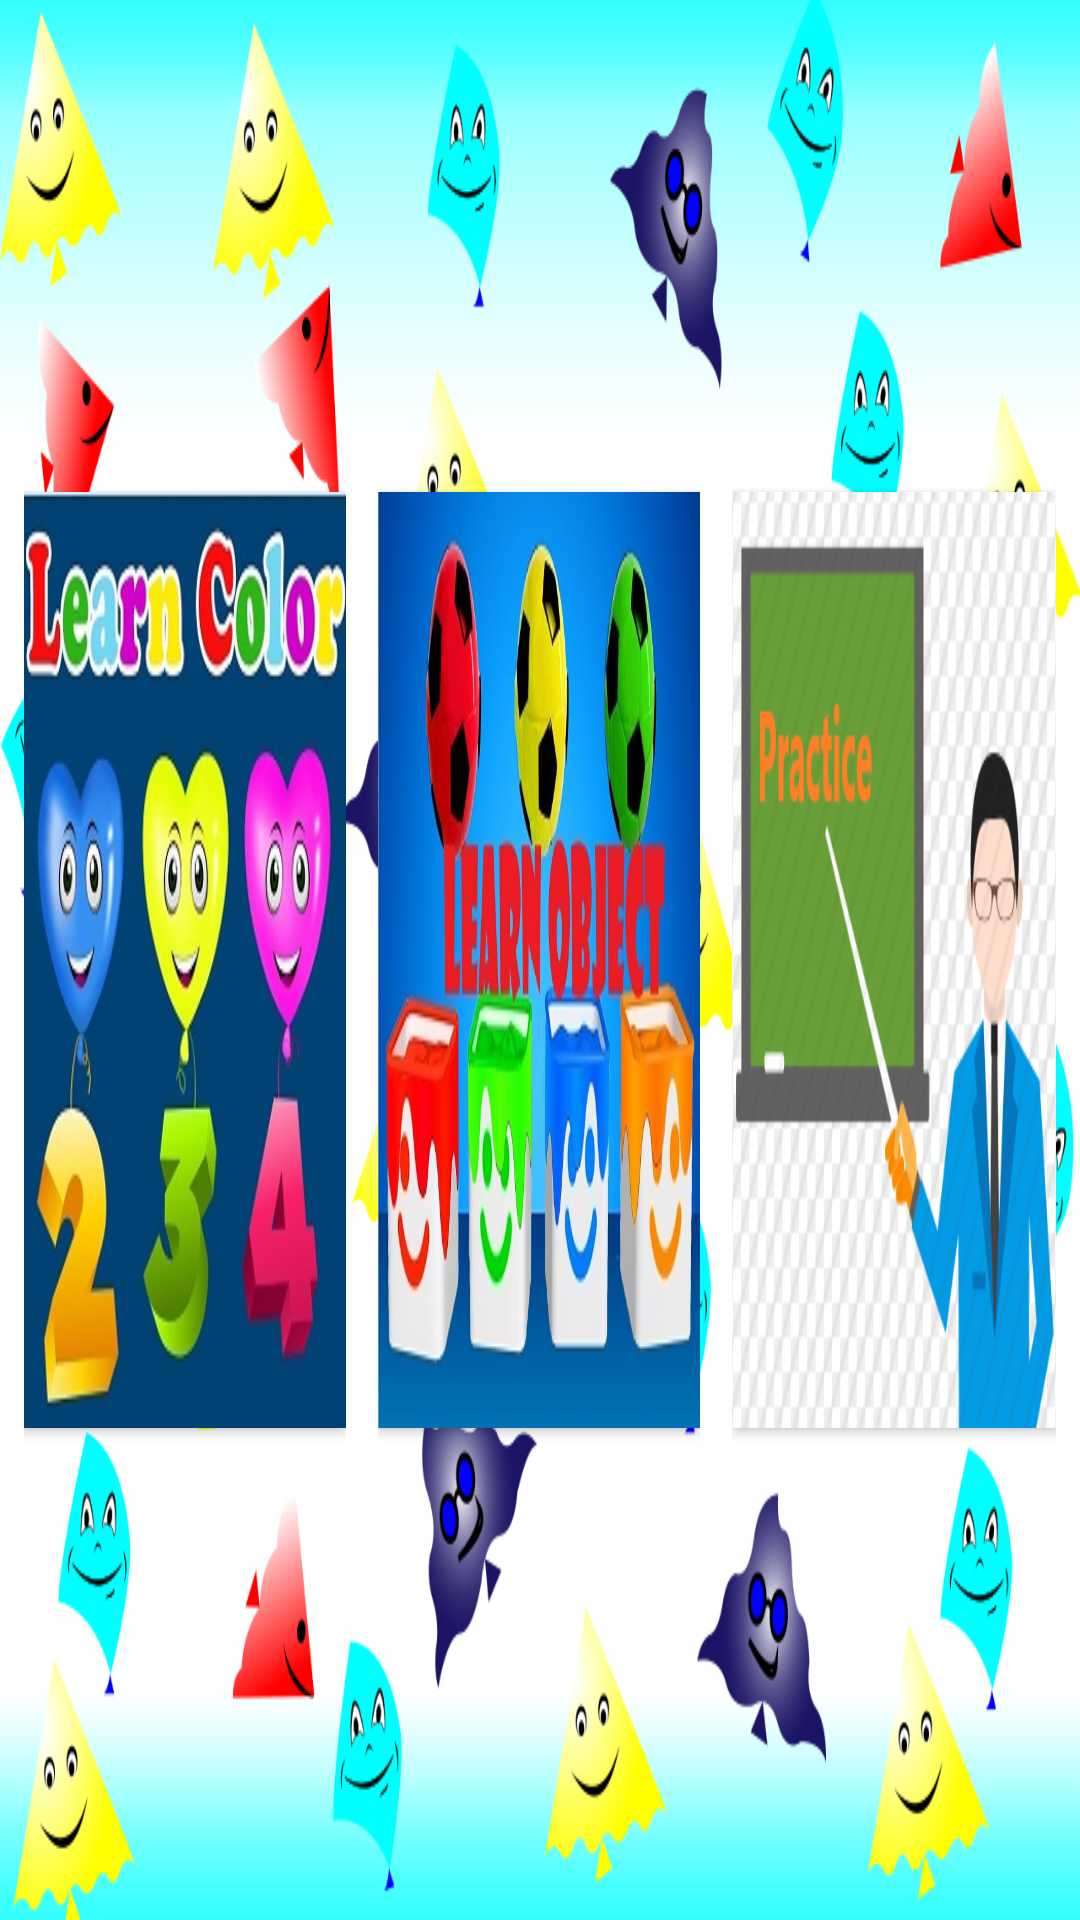

Layout XML and referenced resources for this Android screen:
<!-- AndroidManifest.xml: application theme Theme.AppCompat.NoActionBar -->
<!-- res/layout/activity_colors_list.xml -->
<?xml version="1.0" encoding="utf-8"?>
<LinearLayout xmlns:android="http://schemas.android.com/apk/res/android"
    xmlns:tools="http://schemas.android.com/tools"
    android:id="@+id/activity_colors_list"
    android:layout_width="match_parent"
    android:layout_height="match_parent"
    android:orientation="horizontal"
android:background="@drawable/back"
    android:padding="8dp"
    tools:context="com.example.administrator.color.ColorOptionActivity">

    <LinearLayout
        android:layout_width="match_parent"
        android:layout_height="match_parent"
        android:orientation="horizontal">

        <LinearLayout
            android:layout_width="0dp"
            android:layout_height="match_parent"
            android:layout_weight="1"
            android:orientation="vertical">
            <TextView
                android:layout_width="wrap_content"
                android:layout_height="0dp"
                android:layout_weight="3"/>

            <Button
                android:onClick="colorButton"
                android:layout_width="wrap_content"
                android:layout_height="0dp"
                android:layout_weight="6"
                android:textColor="@color/colorbuttonc"
                android:textStyle="bold"
                android:textSize="20sp"
                android:gravity="center"
                android:padding="20dp"
                android:background="@drawable/learncolorbuttonback"
                android:id="@+id/button"

                />

            <TextView
                android:layout_width="wrap_content"
                android:layout_height="0dp"
                android:layout_weight="3"/>
        </LinearLayout>
        <TextView
            android:layout_width="0dp"
            android:layout_height="wrap_content"
            android:layout_weight=".1"/>
        <LinearLayout
    android:layout_width="0dp"
    android:layout_height="match_parent"
    android:orientation="vertical"
        android:layout_weight="1">
    <TextView
        android:layout_width="wrap_content"
        android:layout_height="0dp"
        android:layout_weight="3"/>

            <Button
                android:onClick="objectButton"
                android:layout_width="wrap_content"
                android:layout_height="0dp"
                android:layout_weight="6"

                android:textColor="@color/colorbuttonc"
                android:textStyle="bold"
                android:textSize="20sp"
                android:gravity="center"
                android:background="@drawable/learnobjectback"
                android:id="@+id/button3" />

            <TextView
        android:layout_width="wrap_content"
        android:layout_height="0dp"
        android:layout_weight="3"/>
</LinearLayout>

        <TextView
            android:layout_width="0dp"
            android:layout_height="wrap_content"
            android:layout_weight=".1"/>

        <LinearLayout
            android:layout_width="0dp"
            android:layout_height="match_parent"
            android:orientation="vertical"
            android:layout_weight="1">
            <TextView
                android:layout_width="wrap_content"
                android:layout_height="0dp"
                android:layout_weight="3"/>

            <Button
                android:onClick="practiceButton"
                android:layout_width="wrap_content"
                android:layout_height="0dp"
                android:layout_weight="6"
                android:textStyle="bold"
                android:padding="40dp"
                android:textSize="20sp"
                android:gravity="center"
                android:background="@drawable/practicebuttonback"
                android:id="@+id/button4" />

            <TextView
                android:layout_width="wrap_content"
                android:layout_height="0dp"
                android:layout_weight="3"/>
        </LinearLayout>
    </LinearLayout>
</LinearLayout>
<!-- resources referenced by this layout -->
<resources>
  <color name="colorbuttonc">#ed334efa</color>
  <!-- drawable back: jpg bitmap (drawable, 405480 bytes) -->
  <!-- drawable learncolorbuttonback: jpg bitmap (drawable, 34613 bytes) -->
  <!-- drawable learnobjectback: jpg bitmap (drawable, 48403 bytes) -->
  <!-- drawable practicebuttonback: png bitmap (drawable, 23790 bytes) -->
</resources>
